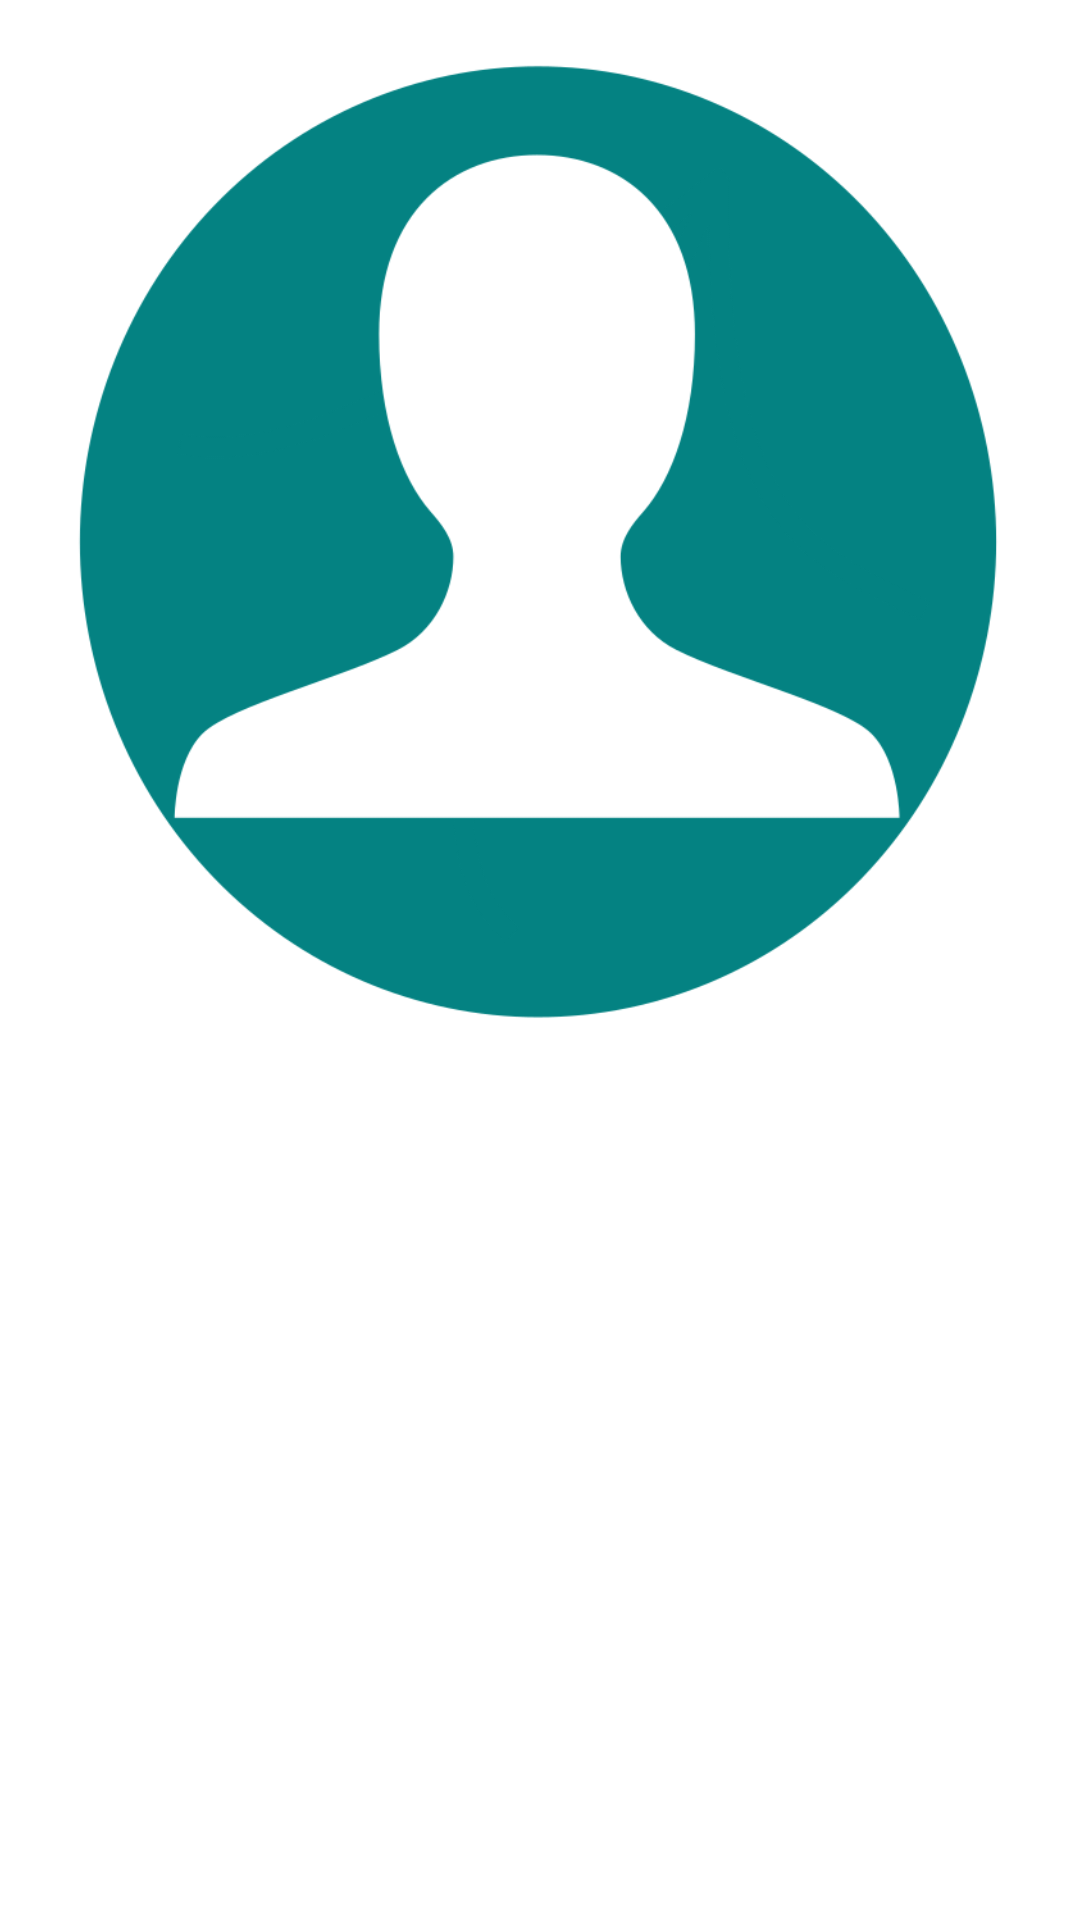

Reconstruct the res/layout file that produces this screen, plus the resources it refers to.
<!-- AndroidManifest.xml: application theme MyTheme -->
<!-- res/layout/detail_contact.xml -->
<?xml version="1.0" encoding="utf-8"?>
<LinearLayout xmlns:android="http://schemas.android.com/apk/res/android"
	android:layout_width="match_parent"
	android:layout_height="match_parent"
	android:orientation="vertical"
	android:padding="16dp">

	<ImageView
		android:id="@+id/photo"
		android:layout_width="match_parent"
		android:layout_height="wrap_content"
		android:adjustViewBounds="true"
		android:contentDescription="@string/photo"
		android:scaleType="fitCenter"
		android:src="@drawable/ic_contact_large" />

	<ScrollView
		android:layout_width="match_parent"
		android:layout_height="wrap_content">

		<TextView
			android:id="@android:id/text1"
			android:layout_width="match_parent"
			android:layout_height="wrap_content" />
	</ScrollView>
</LinearLayout>
<!-- resources referenced by this layout -->
<resources>
  <!-- drawable ic_contact_large: png bitmap (drawable-xxhdpi, 33808 bytes) -->
  <string name="photo">Photo</string>
</resources>
